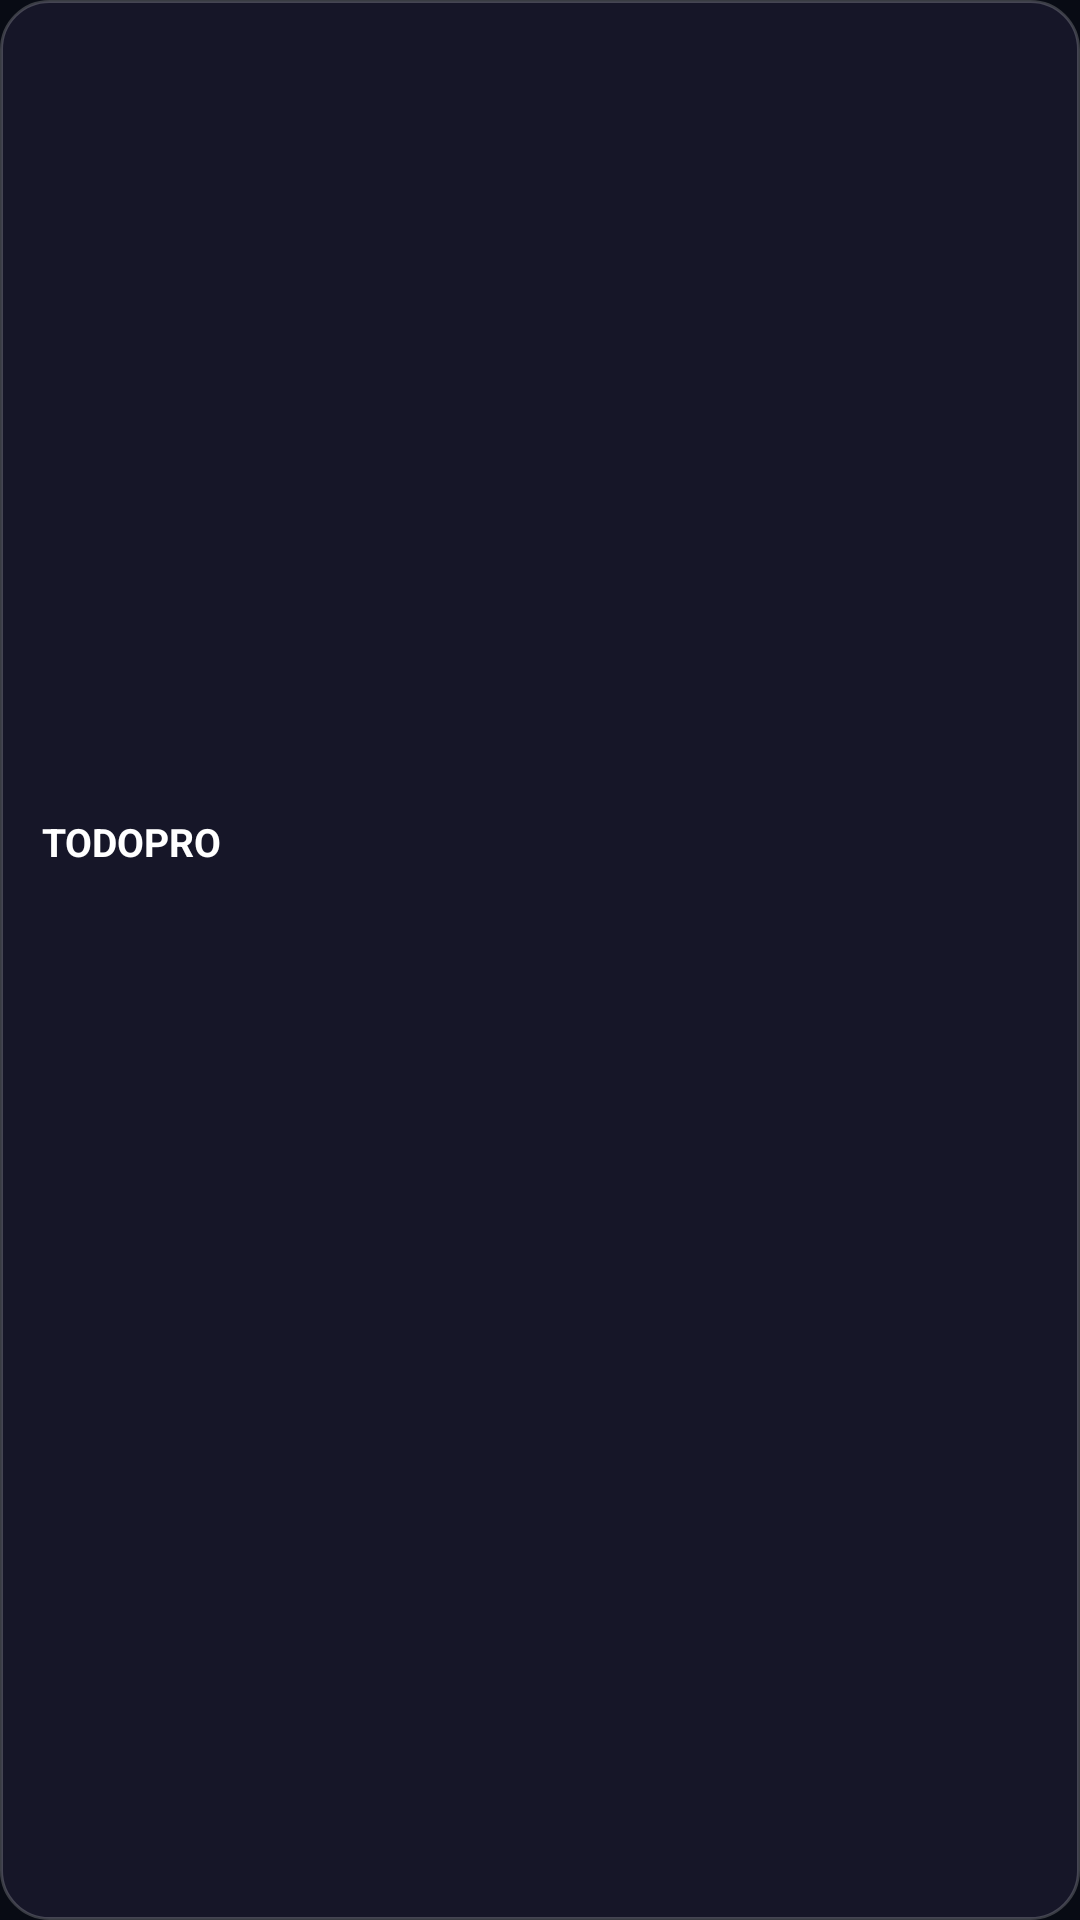

Android layout source for this screen:
<!-- AndroidManifest.xml: application theme Theme.TodoPro.Dark -->
<!-- res/layout/widget_small.xml -->
<?xml version="1.0" encoding="utf-8"?>

<LinearLayout
    xmlns:android="http://schemas.android.com/apk/res/android"
    android:id="@+id/widgetRoot"
    android:layout_width="match_parent"
    android:layout_height="match_parent"
    android:orientation="vertical"
    android:background="@drawable/widget_background"
    android:padding="14dp"
    android:gravity="center_vertical">

    
    <LinearLayout
        android:layout_width="match_parent"
        android:layout_height="wrap_content"
        android:orientation="horizontal"
        android:gravity="center_vertical"
        android:layout_marginBottom="8dp">

        <TextView
            android:layout_width="0dp"
            android:layout_height="wrap_content"
            android:layout_weight="1"
            android:text="TODOPRO"
            android:textSize="13sp"
            android:textStyle="bold"
            android:textColor="#FFFFFF" />

        <TextView
            android:id="@+id/widgetStreak"
            android:layout_width="wrap_content"
            android:layout_height="wrap_content"
            android:textSize="11sp"
            android:textColor="#FFD740" />

    </LinearLayout>

    
    <TextView
        android:id="@+id/widgetTodoCount"
        android:layout_width="wrap_content"
        android:layout_height="wrap_content"
        android:textSize="22sp"
        android:textStyle="bold"
        android:textColor="#69F0AE"
        android:layout_marginBottom="4dp" />

    
    <TextView
        android:id="@+id/widgetCompletedToday"
        android:layout_width="wrap_content"
        android:layout_height="wrap_content"
        android:textSize="11sp"
        android:textColor="#AAAAAA"
        android:layout_marginBottom="8dp" />

    
    <TextView
        android:id="@+id/widgetNextTodo"
        android:layout_width="match_parent"
        android:layout_height="wrap_content"
        android:textSize="11sp"
        android:textColor="#DDDDDD"
        android:maxLines="2"
        android:ellipsize="end" />

</LinearLayout>
<!-- resources referenced by this layout -->
<resources>
  <!-- drawable widget_background (drawable) -->
  <?xml version="1.0" encoding="utf-8"?>
  
  <shape xmlns:android="http://schemas.android.com/apk/res/android"
      android:shape="rectangle">
      <solid android:color="#CC1A1A2E" />
      <corners android:radius="16dp" />
      <stroke android:width="1dp" android:color="#33FFFFFF" />
  </shape>
  <style name="Theme.TodoPro.Dark" parent="Theme.MaterialComponents.NoActionBar">
          <item name="colorPrimary">@color/neon_yellow</item>
          <item name="colorPrimaryVariant">@color/neon_yellow</item>
          <item name="colorOnPrimary">@color/black</item>
          <item name="android:statusBarColor">@color/dark_bg</item>
          <item name="android:navigationBarColor">@color/dark_bg</item>
          <item name="android:windowLightStatusBar">false</item>
          <item name="android:windowBackground">@color/dark_bg</item>
          <item name="todoBgColor">@color/dark_bg</item>
          <item name="todoSurfaceColor">@color/dark_surface</item>
          <item name="todoTextColor">@color/dark_text</item>
          <item name="todoTextSecondary">@color/dark_text_secondary</item>
          <item name="todoHintColor">@color/dark_hint</item>
          <item name="todoDividerColor">@color/dark_divider</item>
          <item name="todoEmptyTitleColor">@color/neon_yellow</item>
          <item name="todoCardColor">@color/dark_card</item>
          <item name="todoCardElevated">@color/dark_card_elevated</item>
          <item name="todoInputColor">@color/dark_input</item>
          <item name="todoChipBg">@color/dark_chip_bg</item>
          <item name="todoChipSelected">@color/dark_chip_selected</item>
          <item name="todoSearchBg">@color/dark_search_bg</item>
      </style>
  <color name="neon_yellow">#CCFF00</color>
  <color name="black">#000000</color>
  <color name="dark_bg">#080B14</color>
  <color name="dark_surface">#0D1121</color>
  <color name="dark_text">#EEF0FF</color>
  <color name="dark_text_secondary">#7A8AAA</color>
  <color name="dark_hint">#404D6A</color>
  <color name="dark_divider">#1C2240</color>
  <color name="dark_card">#131728</color>
  <color name="dark_card_elevated">#1A1F35</color>
  <color name="dark_input">#0D1121</color>
  <color name="dark_chip_bg">#1ACCFF00</color>
  <color name="dark_chip_selected">#33CCFF00</color>
  <color name="dark_search_bg">#0F1428</color>
</resources>
